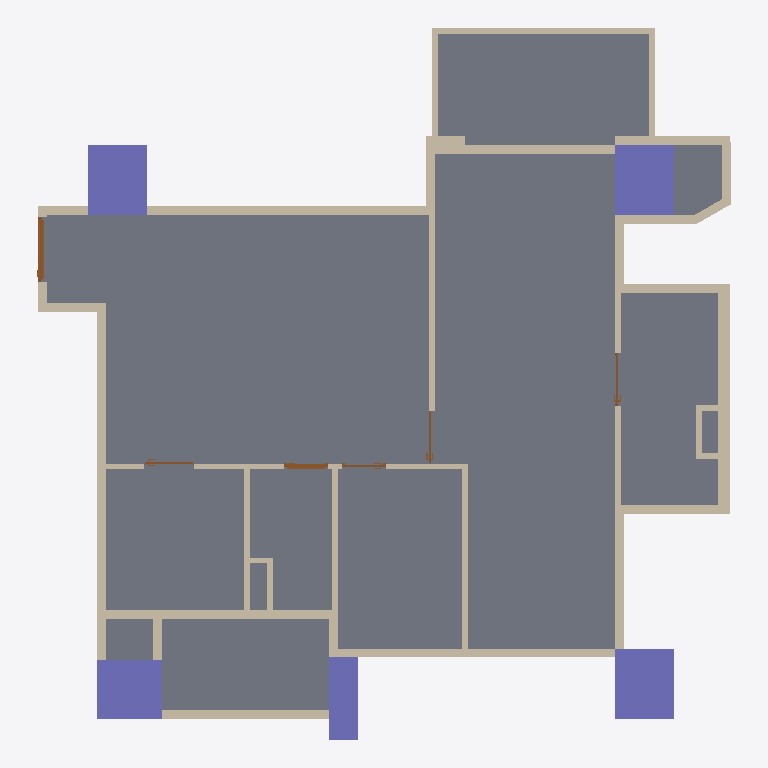
Plan cut of the same IFC building model at storey '12FA3' (level 0.00 m, cut at 1.40 m), seen from above with north up, elements coloured by IFC class: 45 walls (beige), 6 doors (brown), 5 columns (violet), 1 slab (grey). Cut surfaces are drawn darker.
Extent 11.8 m × 12.1 m × 3.2 m (x, y, z). Storeys (1): 12FA3 at 0.00 m. Elements (62): 45 IfcWall, 6 IfcDoor, 5 IfcColumn, 4 IfcBeam, 2 IfcSlab.

HEADER;
FILE_DESCRIPTION(('ViewDefinition[DesignTransferView]'),'2;1');
FILE_NAME('12FA3.ifc','2025-11-04T14:28:31+08:00',(''),(''),'IfcOpenShell 0.8.3-post1','Bonsai 0.8.3-post1','');
FILE_SCHEMA(('IFC4'));
ENDSEC;
DATA;
#1=IFCPROJECT('2$4BC6WY19OQc4OxriQsOn',$,'12FA3',$,$,$,$,(#14,#26),#9);
#31=IFCSITE('3705T637X8qOtakJdA4xN2',$,'Taiwan',$,$,#54,$,$,$,$,$,$,$,$);
#37=IFCBUILDING('0mLiPqGR91Yvh$vVMavZYi',$,'KaoHsiung',$,$,#60,$,$,$,$,$,$);
#43=IFCBUILDINGSTOREY('3nIzqPWHn7y8Z_qi4mxKaB',$,'12FA3',$,$,#66,$,$,$,$);
#6813=IFCSLAB('1RnR8emsvDEuoN8HJL_tIt',$,'Slab',$,$,#6821,#6828,$,$);
#4693=IFCCOLUMN('05T2mctGf2UBLVN4PWCJ6Z',$,'Column',$,$,#4761,#4705,$,$);
#4837=IFCCOLUMN('1OQniROvLAR8t61WVJcu_S',$,'Column',$,$,#4844,#4848,$,$);
#4859=IFCCOLUMN('2pk9FWVE16cgrR73eRCCjD',$,'Column',$,$,#4866,#4870,$,$);
#4502=IFCCOLUMN('2qxTNGIpr22hBVaDUhYHsp',$,'Column',$,$,#4574,#4514,$,$);
#2419=IFCWALL('1PNU2oB1T38RN$BBWfi_e8',$,'Wall',$,$,#2462,#2426,$,$);
#3806=IFCWALL('28o9UqPcTAChlv7gswRyUd',$,'Wall',$,$,#3848,#3812,$,$);
#4602=IFCCOLUMN('16Y_KzSgn03BmQhWlSCMI3',$,'Column',$,$,#4642,#4614,$,$);
#1145=IFCWALL('0Nga6dM3XFmQgxgy9ITg72',$,'Wall',$,$,#6403,#1151,$,$);
#3714=IFCWALL('2BE_q1Q2f6iglDy3QjkPRL',$,'Wall',$,$,#3725,#3720,$,$);
#1091=IFCWALL('2Di1cHIAX1p9L0M0sADbAX',$,'Wall',$,$,#1102,#1097,$,$);
#5129=IFCWALL('2ldDdAdqL7tR9ho1hgxWJE',$,'Wall',$,$,#5348,#5140,$,$);
#3355=IFCWALL('03m2TMaIr9rRplHTicGTWC',$,'Wall',$,$,#3628,#3361,$,$);
#1980=IFCWALL('0Gjz8a7Xb60gNNGvF2vE68',$,'Wall',$,$,#2285,#1986,$,$);
#4037=IFCWALL('3afDskm4DEkQNgEtjMsBAS',$,'Wall',$,$,#4079,#4043,$,$);
#4096=IFCWALL('21yWoYaG5FqQn8_Km66n9L',$,'Wall',$,$,#4181,#4102,$,$);
#1387=IFCWALL('0mxpNCGcv58gPY0tWydWqQ',$,'Wall',$,$,#1448,#1398,$,$);
#2661=IFCWALL('3lFU_Ia9D5vQ16NEIgxsyd',$,'Wall',$,$,#3275,#2667,$,$);
#4452=IFCWALL('1lB7ULJNbAzRd1IFxh9uQA',$,'Wall',$,$,#4463,#4458,$,$);
#2034=IFCWALL('3USmld5YH1bPptkUBxPqtK',$,'Wall',$,$,#2232,#2040,$,$);
#2084=IFCWALL('1m8bBrjGDApeu8TmEH7WA9',$,'Wall',$,$,#2508,#2090,$,$);
#3962=IFCWALL('2MhPCmbDXAOfDdoMf1iy0G',$,'Wall',$,$,#4004,#3968,$,$);
#4414=IFCWALL('0Fg$O5nmb9tvT2815TKXbX',$,'Wall',$,$,#4494,#4420,$,$);
#1848=IFCWALL('2HjfeAS1HEZx_MgOucUkPu',$,'Wall',$,$,#1909,#1859,$,$);
#2365=IFCWALL('1HuV0CrF150guZgIUdhnBM',$,'Wall',$,$,#2376,#2371,$,$);
#1474=IFCWALL('1zr_bumtX0ogfQGf1ngJgO',$,'Wall',$,$,#1784,#1480,$,$);
#2965=IFCWALL('2k4qfvKHX0tuix8CHeXrcg',$,'Wall',$,$,#3323,#2971,$,$);
#3329=IFCWALL('32fqJV_TT4tQoDUTyMlSWf',$,'Wall',$,$,#3610,#3336,$,$);
#3380=IFCWALL('3o7tfl9$553OdIdu_03WUp',$,'Wall',$,$,#3568,#3386,$,$);
#3015=IFCWALL('0rfU$sDjTCC81N04TWCpEW',$,'Wall',$,$,#3257,#3021,$,$);
#3752=IFCWALL('20ulE$Me9DYwGO_fO8JIDQ',$,'Wall',$,$,#3763,#3758,$,$);
#1033=IFCWALL('3FRcIINBfDIvYXbR8CQMu1',$,'Wall',$,$,#2526,#1041,$,$);
#4376=IFCWALL('3LOF0ZPnzFUvd6NPFbdor6',$,'Wall',$,$,#5369,#4382,$,$);
#3865=IFCWALL('0I_Z8xoQH1lBjWGI5ef2TA',$,'Wall',$,$,#3907,#3871,$,$);
#1344=IFCWALL('2oLL3GmqL8evGvOmTJidb3',$,'Wall',$,$,#1386,#1350,$,$);
#5191=IFCWALL('1a0QRiT6P0sg7peZ494oSb',$,'Wall',$,$,#5413,#5202,$,$);
#6943=IFCDOOR('1yCq1QA2bCSPwBaSD325eJ',$,'Door',$,$,#7509,#6952,$,2.09999990463257,1.10000002384186,$,.SINGLE_SWING_LEFT.,$);
#1183=IFCWALL('0oxVj$5G190wDllg0JJef0',$,'Wall',$,$,#2531,#1189,$,$);
#4881=IFCWALL('38auEDS3LBDvEkMVkulLNp',$,'Wall',$,$,#4942,#4892,$,$);
#3629=IFCWALL('3tuJrdrYzFpuDA4dPDKvZI',$,'Wall',$,$,#3713,#3635,$,$);
#1237=IFCWALL('1fkolu7EfA087KzDnWqfko',$,'Wall',$,$,#1298,#1243,$,$);
#2990=IFCWALL('08R4PsgIbC3e$Dxk4VdZsB',$,'Wall',$,$,#3328,#2996,$,$);
#5740=IFCWALL('02fBIY1R50l8yg4MnYSDfG',$,'Wall',$,$,#5896,#5746,$,$);
#5922=IFCWALL('31IClRwfL8YRqIqJOMq0Kp',$,'Wall',$,$,#6145,#5928,$,$);
#1449=IFCWALL('1DHneb0kPC7RYFUqGoKG11',$,'Wall',$,$,#1460,#1455,$,$);
#1926=IFCWALL('1TCVedKKjFo9NQj6KdMhi3',$,'Wall',$,$,#1937,#1932,$,$);
#8031=IFCDOOR('0FHigRyh97ePCFkPBcW_qQ',$,'Door',$,$,#8470,#8040,$,2.09999990463257,0.75,$,.SINGLE_SWING_LEFT.,$);
#4322=IFCWALL('1_ZdySySDBVQPvfOBQmIwr',$,'Wall',$,$,#5390,#4328,$,$);
#3924=IFCWALL('0awPjlMj93jfWDbHrFYQUJ',$,'Wall',$,$,#3935,#3930,$,$);
#1499=IFCWALL('0E4cqW3g5B7P7h0EP$pBZO',$,'Wall',$,$,#1826,#1505,$,$);
#9683=IFCDOOR('1hnAIIS_HF3xLxnw8XxJWX',$,'Door',$,$,#10013,#9692,$,2.09999990463257,0.899999976158142,$,.SINGLE_SWING_LEFT.,$);
#9242=IFCDOOR('0NaapiMB9FphHCsAT7aJtK',$,'Door',$,$,#9609,#9251,$,2.09999990463257,0.899999976158142,$,.SLIDING_TO_LEFT.,$);
#5947=IFCWALL('0UVtWfODP3VAFN_woGN4FD',$,'Wall',$,$,#6103,#5953,$,$);
#5897=IFCWALL('3q4_iB4vTCnwwvwjarpMVS',$,'Wall',$,$,#6126,#5903,$,$);
#8577=IFCDOOR('044H2zwzXFFP6OJCJKOXs0',$,'Door',$,$,#8990,#8586,$,2.09999990463257,0.75,$,.SINGLE_SWING_RIGHT.,$);
#7616=IFCDOOR('1qZXtsznXBGf1_J8xyd0vt',$,'Door',$,$,#9144,#7625,$,2.29999995231628,0.850000023841858,$,.SLIDING_TO_LEFT.,$);
#5715=IFCWALL('2qCQPRiG15HBk8d00iSqwz',$,'Wall',$,$,#5859,#5721,$,$);
ENDSEC;